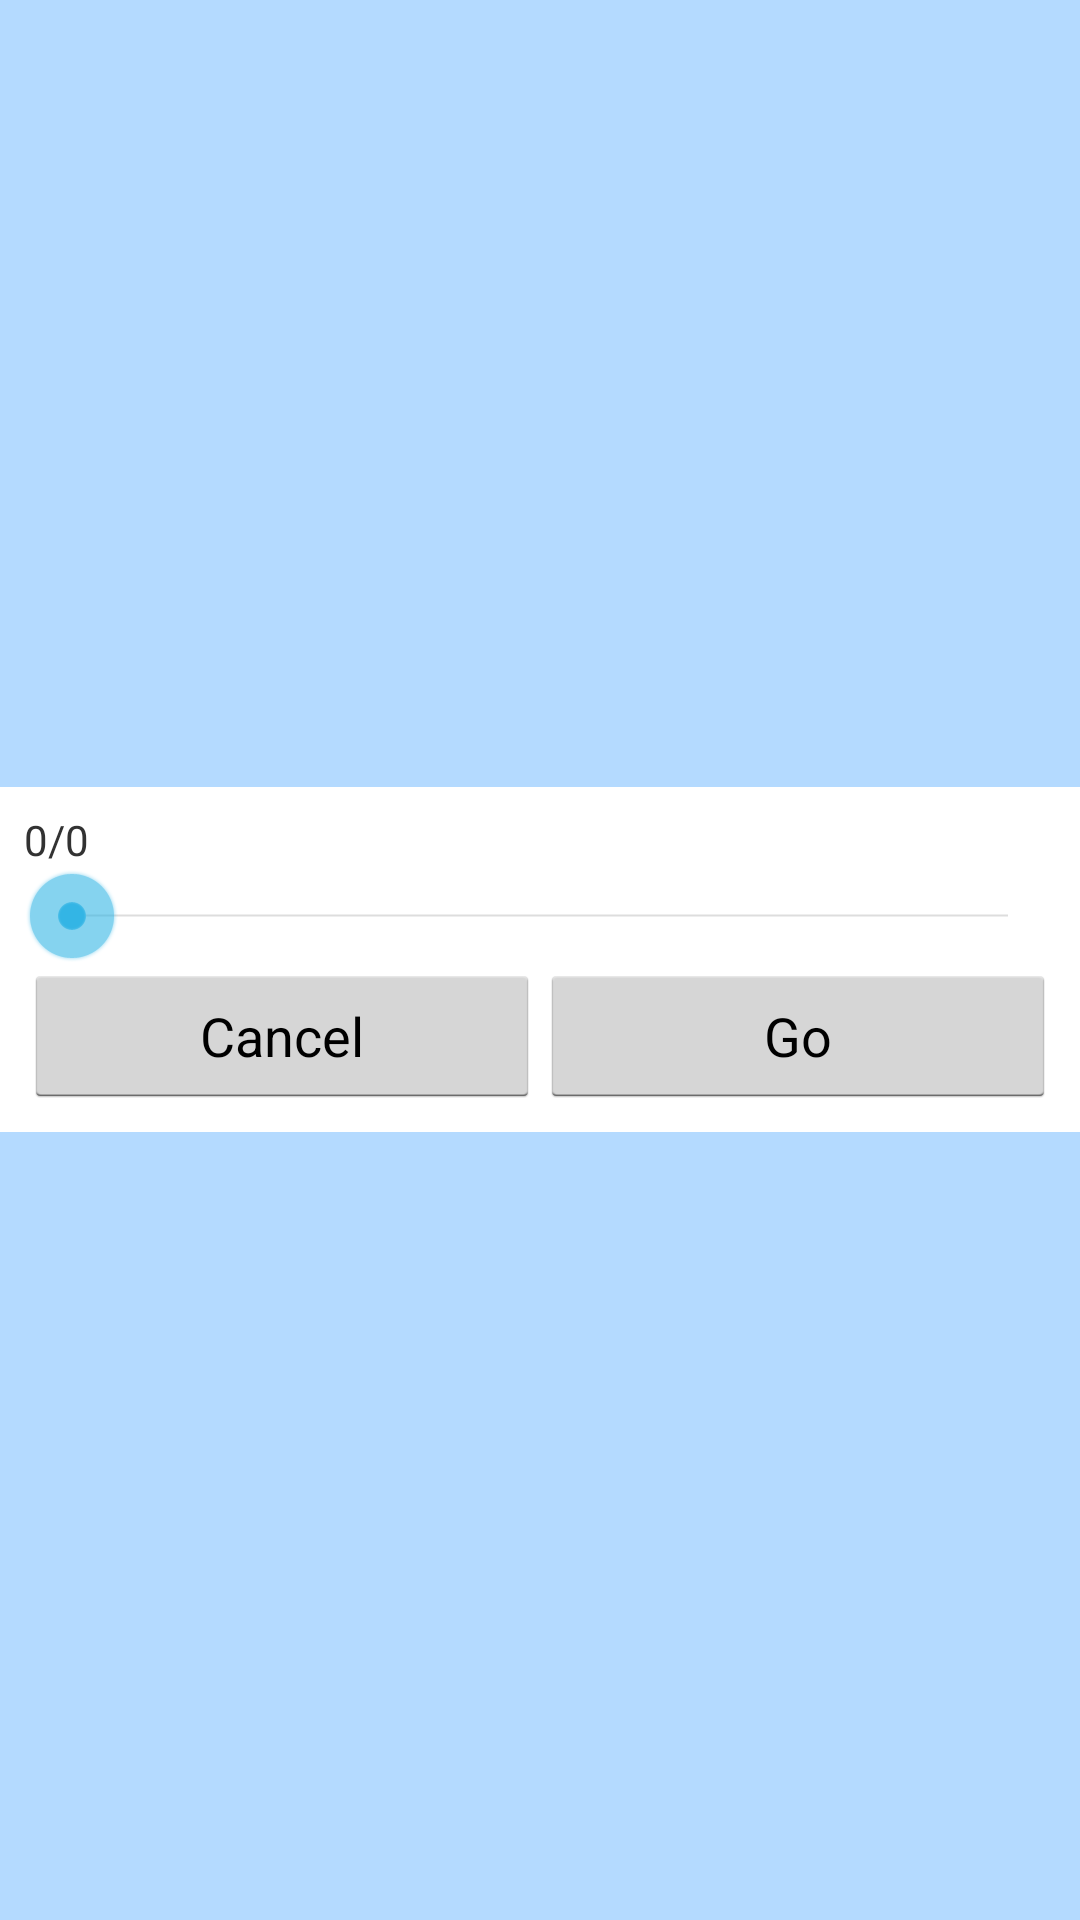

Here is an Android app screen rendered from its layout file. Give the layout XML and the strings, colors and styles it references.
<!-- AndroidManifest.xml: application theme AppTheme -->
<!-- res/layout/window_goto_rec.xml -->
<?xml version="1.0" encoding="utf-8"?>
<RelativeLayout xmlns:android="http://schemas.android.com/apk/res/android"
    android:layout_width="fill_parent"
    android:layout_height="fill_parent"
    android:background="@color/theme_base_fade">

    <LinearLayout
        android:layout_width="match_parent"
        android:layout_height="wrap_content"
        android:layout_centerVertical="true"
        android:background="@color/def_background"
        android:gravity="center_vertical"
        android:orientation="vertical"
        android:padding="@dimen/activity_horizontal_margin" >

        <TextView
            android:id="@+id/tvPos"
            android:layout_width="match_parent"
            android:layout_height="wrap_content"
            android:text="@string/def_pos" />

        <SeekBar
            android:id="@+id/sbPos"
            android:layout_width="match_parent"
            android:layout_height="wrap_content"/>

        <LinearLayout
            android:layout_width="match_parent"
            android:layout_height="wrap_content"
            android:orientation="horizontal" >

            <Button
                android:id="@+id/goto_btn_cancel"
                android:layout_width="fill_parent"
                android:layout_height="wrap_content"
                android:layout_weight=".50"
                android:text="@string/cancel" />

            <Button
                android:id="@+id/goto_btn_go"
                android:layout_width="fill_parent"
                android:layout_height="wrap_content"
                android:layout_weight=".50"
                android:text="@string/go" />
        </LinearLayout>
    </LinearLayout>

</RelativeLayout>
<!-- resources referenced by this layout -->
<resources>
  <color name="def_background">#FFFFFFFF</color>
  <color name="theme_base_fade">#551E90FF</color>
  <dimen name="activity_horizontal_margin">8dp</dimen>
  <string name="cancel">Cancel</string>
  <string name="def_pos">0/0</string>
  <string name="go">Go</string>
  <style name="AppTheme" parent="AppBaseTheme" />
  <style name="AppBaseTheme" parent="android:Theme.Holo.Light">
          
      </style>
</resources>
